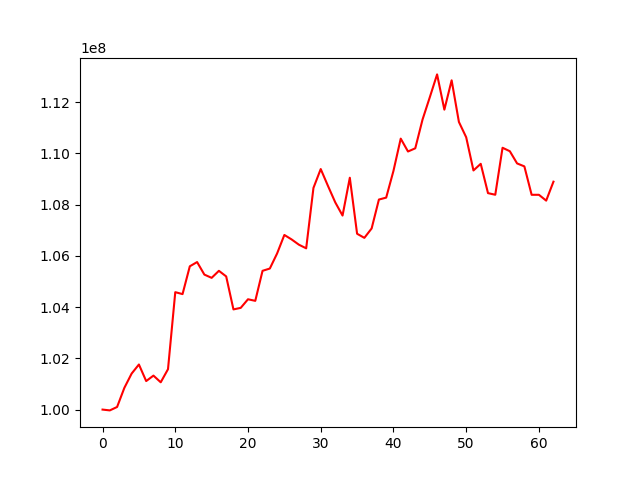

Source data for this figure (header and first rows):
, 0
0, 100000000
1, 99968202
2, 100101631
3, 100848917
4, 101406419
5, 101760510
6, 101113519
7, 101326540
8, 101065448
9, 101577312
10, 104584729
11, 104509203
12, 105595109
13, 105760316
14, 105271154
15, 105143810
16, 105418318
17, 105199931
18, 103911736
19, 103971944
20, 104307851
21, 104246074
22, 105418242
23, 105507172
24, 106095249
25, 106818800
26, 106643051
27, 106438452
28, 106296687
29, 108655319
30, 109392165
31, 108731084
32, 108089983
33, 107576000
34, 109052589
35, 106865529
36, 106705610
37, 107072462
38, 108201552
39, 108276662
40, 109319512
41, 110580027
42, 110077355
43, 110202163
44, 111325989
45, 112198086
46, 113087906
47, 111711244
48, 112856986
49, 111230826
50, 110633995
51, 109337235
52, 109596436
53, 108451706
54, 108388575
55, 110223655
56, 110088584
57, 109611802
58, 109496165
59, 108386909
... 3 more rows
